Run: headless pygame with SDL's dummy video driver; simulated clock (each Clock.tick advances the game by its frame time, no real sleeping); random seed 0; keys injected as events and as key.get_pressed() state; no mouse input.
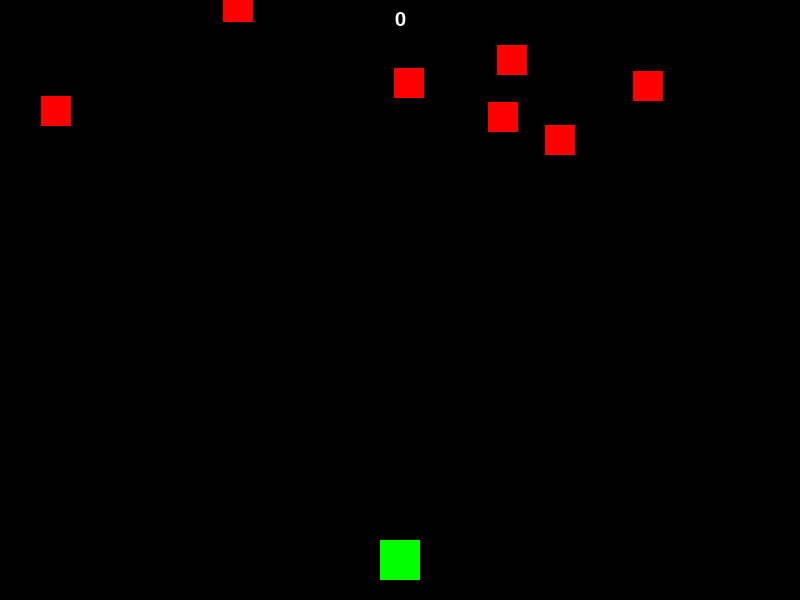
Frame 1 of 4 · flips 1–60 · no input
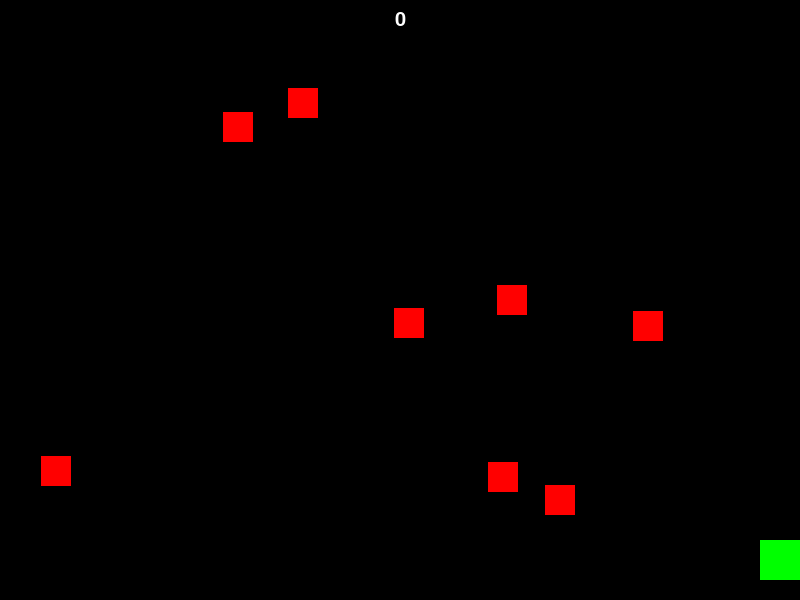
Frame 2 of 4 · flips 61–180 · tapped SPACE, RETURN · held RIGHT (→), D
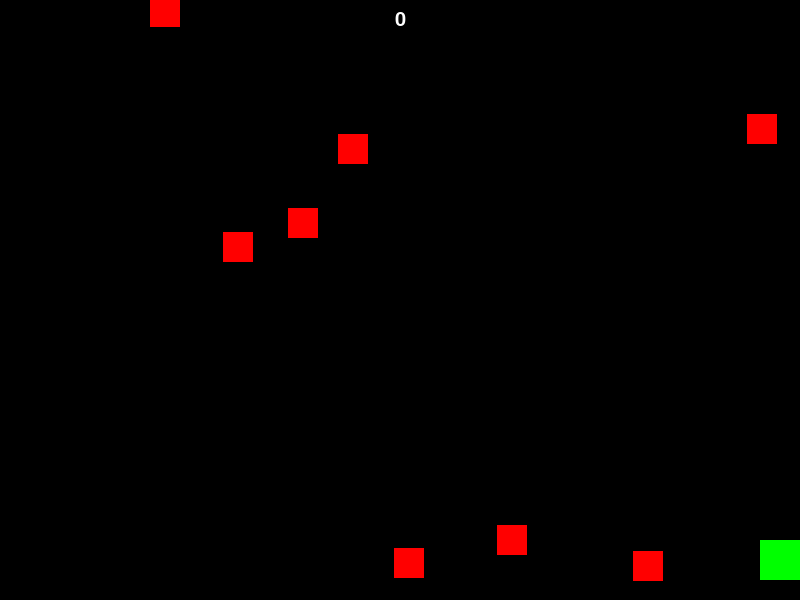
Frame 3 of 4 · flips 181–300 · held DOWN (↓), S
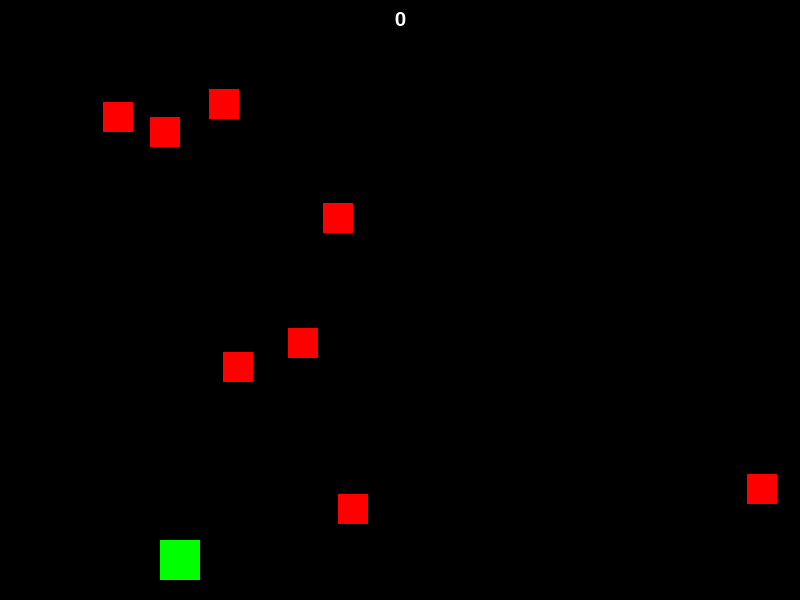
Frame 4 of 4 · flips 301–420 · held LEFT (←), A, UP (↑), W

The pygame program that drew these frames:

import pygame
import sys
import random

# --- Configuración Básica ---
WIDTH, HEIGHT = 800, 600
FPS = 60

# --- Colores ---
BLACK = (0, 0, 0)
WHITE = (255, 255, 255) # <-- Nuevo color para el texto
GREEN = (0, 255, 0)
YELLOW = (255, 255, 0)
RED = (255, 0, 0)

pygame.init() # Inicializamos Pygame desde el principio para cargar fuentes
font_name = pygame.font.match_font('arial')

# --- Función para dibujar texto en pantalla ---
def draw_text(surf, text, size, x, y):
    font = pygame.font.Font(font_name, size)
    text_surface = font.render(text, True, WHITE)
    text_rect = text_surface.get_rect()
    text_rect.midtop = (x, y)
    surf.blit(text_surface, text_rect)

# --- Clase del Jugador ---
class Player(pygame.sprite.Sprite):
    def __init__(self, all_sprites, bullets):
        super().__init__()
        self.image = pygame.Surface((40, 40))
        self.image.fill(GREEN)
        self.rect = self.image.get_rect()
        self.rect.centerx = WIDTH // 2
        self.rect.bottom = HEIGHT - 20
        self.speedx = 0
        
        self.all_sprites = all_sprites
        self.bullets = bullets
        
        self.shoot_delay = 250
        self.last_shot = pygame.time.get_ticks()

    def update(self):
        self.speedx = 0
        keystate = pygame.key.get_pressed()
        
        if keystate[pygame.K_LEFT]:
            self.speedx = -5
        if keystate[pygame.K_RIGHT]:
            self.speedx = 5
            
        if keystate[pygame.K_SPACE]:
            self.shoot()
            
        self.rect.x += self.speedx
        
        if self.rect.right > WIDTH:
            self.rect.right = WIDTH
        if self.rect.left < 0:
            self.rect.left = 0

    def shoot(self):
        now = pygame.time.get_ticks()
        if now - self.last_shot > self.shoot_delay:
            self.last_shot = now
            bullet = Bullet(self.rect.centerx, self.rect.top)
            self.all_sprites.add(bullet)
            self.bullets.add(bullet)

# --- Clase de la Bala ---
class Bullet(pygame.sprite.Sprite):
    def __init__(self, x, y):
        super().__init__()
        self.image = pygame.Surface((5, 15))
        self.image.fill(YELLOW)
        self.rect = self.image.get_rect()
        self.rect.bottom = y
        self.rect.centerx = x
        self.speedy = -10

    def update(self):
        self.rect.y += self.speedy
        if self.rect.bottom < 0:
            self.kill()

# --- Clase del Enemigo ---
class Enemy(pygame.sprite.Sprite):
    def __init__(self):
        super().__init__()
        self.image = pygame.Surface((30, 30))
        self.image.fill(RED)
        self.rect = self.image.get_rect()
        self.rect.x = random.randrange(0, WIDTH - self.rect.width)
        self.rect.y = random.randrange(-100, -40)
        self.speedy = random.randrange(1, 4)

    def update(self):
        self.rect.y += self.speedy
        if self.rect.top > HEIGHT + 10:
            self.rect.x = random.randrange(0, WIDTH - self.rect.width)
            self.rect.y = random.randrange(-100, -40)
            self.speedy = random.randrange(1, 4)

# --- Función Principal ---
def main():
    screen = pygame.display.set_mode((WIDTH, HEIGHT))
    pygame.display.set_caption("Galaga - Proyecto Final Ingeniería de Software")
    clock = pygame.time.Clock()

    all_sprites = pygame.sprite.Group()
    bullets = pygame.sprite.Group()
    enemies = pygame.sprite.Group()

    player = Player(all_sprites, bullets)
    all_sprites.add(player)

    for i in range(8):
        enemy = Enemy()
        all_sprites.add(enemy)
        enemies.add(enemy)

    score = 0 # <-- Variable de puntuación

    # --- GAME LOOP ---
    running = True
    while running:
        for event in pygame.event.get():
            if event.type == pygame.QUIT:
                running = False

        all_sprites.update()

        # 1. Colisión: Bala vs Enemigo
        hits = pygame.sprite.groupcollide(enemies, bullets, True, True)
        for hit in hits:
            score += 10 # Sumar 10 puntos por cada acierto
            new_enemy = Enemy()
            all_sprites.add(new_enemy)
            enemies.add(new_enemy)

        # 2. Colisión: Enemigo vs Jugador (GAME OVER)
        # spritecollide revisa si el rectángulo del jugador toca algún rectángulo del grupo enemies
        player_hit = pygame.sprite.spritecollide(player, enemies, False)
        if player_hit:
            running = False # Rompe el ciclo y cierra el juego

        # Renderizar gráficos
        screen.fill(BLACK)
        all_sprites.draw(screen)
        
        # Dibujar el marcador en la parte superior central
        draw_text(screen, str(score), 30, WIDTH // 2, 10)
        
        pygame.display.flip()
        clock.tick(FPS)

    print(f"Juego Terminado. Puntuación Final: {score}")
    pygame.quit()
    sys.exit()

if __name__ == "__main__":
    main()
